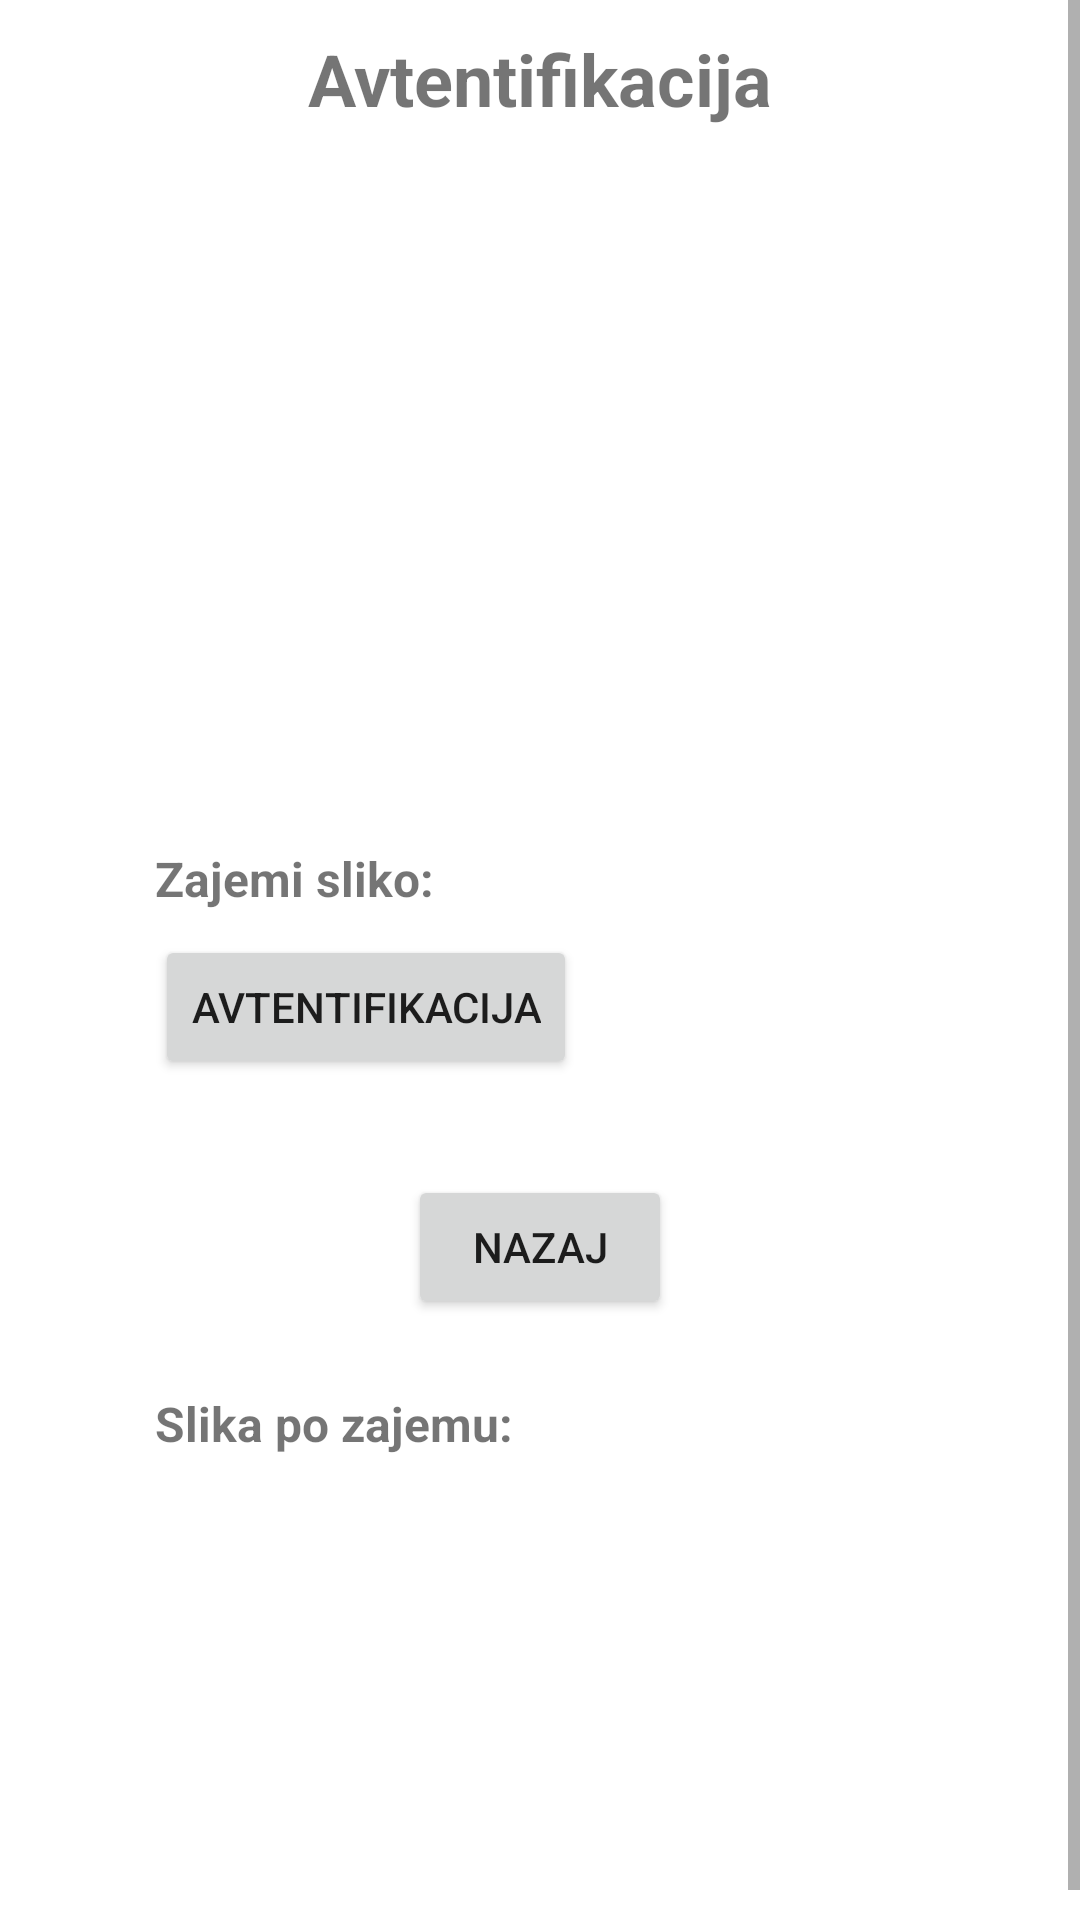

This screen was rendered from an Android layout file. Write that file and the resources it references.
<!-- AndroidManifest.xml: application theme Theme.GSORoadCondition -->
<!-- res/layout/activity_two_fa.xml -->
<?xml version="1.0" encoding="utf-8"?>
<ScrollView xmlns:android="http://schemas.android.com/apk/res/android"
    xmlns:app="http://schemas.android.com/apk/res-auto"
    xmlns:tools="http://schemas.android.com/tools"
    android:layout_width="match_parent"
    android:layout_height="match_parent"
    android:layout_marginTop="@dimen/margini_10"
    android:layout_marginBottom="@dimen/margini_10"
    android:fillViewport="true">

    <androidx.constraintlayout.widget.ConstraintLayout
        android:layout_width="match_parent"
        android:layout_height="match_parent"
        android:layout_marginTop="10sp"
        android:layout_marginBottom="10sp"
        tools:context=".AvtentifikacijaActivity">

        <TextView
            android:id="@+id/textView14"
            android:layout_width="wrap_content"
            android:layout_height="wrap_content"
            android:text="Avtentifikacija"
            android:textSize="24sp"
            android:textStyle="bold"
            app:layout_constraintEnd_toEndOf="parent"
            app:layout_constraintStart_toStartOf="parent"
            app:layout_constraintTop_toTopOf="parent" />

        <ImageView
            android:id="@+id/imageView7"
            android:layout_width="wrap_content"
            android:layout_height="wrap_content"
            android:layout_marginTop="16dp"
            app:layout_constraintBottom_toTopOf="@+id/guideline11"
            app:layout_constraintEnd_toEndOf="parent"
            app:layout_constraintStart_toStartOf="parent"
            app:layout_constraintTop_toBottomOf="@+id/textView14"
            app:srcCompat="@drawable/ic_test"/>

        <androidx.constraintlayout.widget.Guideline
            android:id="@+id/guideline11"
            android:layout_width="wrap_content"
            android:layout_height="wrap_content"
            android:orientation="horizontal"
            app:layout_constraintGuide_percent="0.4" />

        <Button
            android:id="@+id/button9"
            android:layout_width="wrap_content"
            android:layout_height="wrap_content"
            android:layout_marginStart="8dp"
            android:layout_marginTop="8dp"
            android:text="Avtentifikacija"
            android:onClick="Avtentifikacija"
            app:layout_constraintStart_toStartOf="@+id/guideline12"
            app:layout_constraintTop_toBottomOf="@+id/textView15" />

        <TextView
            android:id="@+id/textView15"
            android:layout_width="wrap_content"
            android:layout_height="wrap_content"
            android:layout_marginStart="8dp"
            android:layout_marginTop="16dp"
            android:text="Zajemi sliko:"
            android:textSize="16sp"
            android:textStyle="bold"
            app:layout_constraintStart_toStartOf="@+id/guideline12"
            app:layout_constraintTop_toTopOf="@+id/guideline11" />

        <androidx.constraintlayout.widget.Guideline
            android:id="@+id/guideline12"
            android:layout_width="wrap_content"
            android:layout_height="wrap_content"
            android:orientation="vertical"
            app:layout_constraintGuide_percent="0.1216545" />

        <Button
            android:id="@+id/button10"
            android:layout_width="wrap_content"
            android:layout_height="wrap_content"
            android:layout_marginTop="32dp"
            android:text="Nazaj"
            android:onClick="ZapustiAvtentifikacijo"
            app:layout_constraintEnd_toEndOf="parent"
            app:layout_constraintStart_toStartOf="parent"
            app:layout_constraintTop_toBottomOf="@+id/button9" />

        <ImageView
            android:id="@+id/imgZajeta"
            android:layout_width="wrap_content"
            android:layout_height="wrap_content"
            android:layout_marginTop="8dp"
            app:layout_constraintEnd_toEndOf="parent"
            app:layout_constraintStart_toStartOf="parent"
            app:layout_constraintTop_toBottomOf="@+id/textView18"
            app:srcCompat="@drawable/ic_test" />

        <TextView
            android:id="@+id/textView18"
            android:layout_width="wrap_content"
            android:layout_height="wrap_content"
            android:layout_marginStart="8dp"
            android:layout_marginTop="24dp"
            android:text="Slika po zajemu:"
            android:textSize="16sp"
            android:textStyle="bold"
            app:layout_constraintStart_toStartOf="@+id/guideline12"
            app:layout_constraintTop_toBottomOf="@+id/button10" />

    </androidx.constraintlayout.widget.ConstraintLayout>

</ScrollView>
<!-- resources referenced by this layout -->
<resources>
  <style name="Theme.GSORoadCondition" parent="Theme.MaterialComponents.DayNight.DarkActionBar">
          
          <item name="colorPrimary">@color/purple_500</item>
          <item name="colorPrimaryVariant">@color/purple_700</item>
          <item name="colorOnPrimary">@color/white</item>
          
          <item name="colorSecondary">@color/teal_200</item>
          <item name="colorSecondaryVariant">@color/teal_700</item>
          <item name="colorOnSecondary">@color/black</item>
          
          <item name="android:statusBarColor" tools:targetApi="l">?attr/colorPrimaryVariant</item>
          
      </style>
  <!-- not gathered from this repository: default colours our renderer supplied (Android Studio template values) -->
  <color name="purple_500">#FF6200EE</color>
  <color name="purple_700">#FF3700B3</color>
  <color name="teal_200">#FF03DAC5</color>
  <color name="teal_700">#FF018786</color>
  <color name="black">#FF000000</color>
  <color name="white">#FFFFFFFF</color>
</resources>
